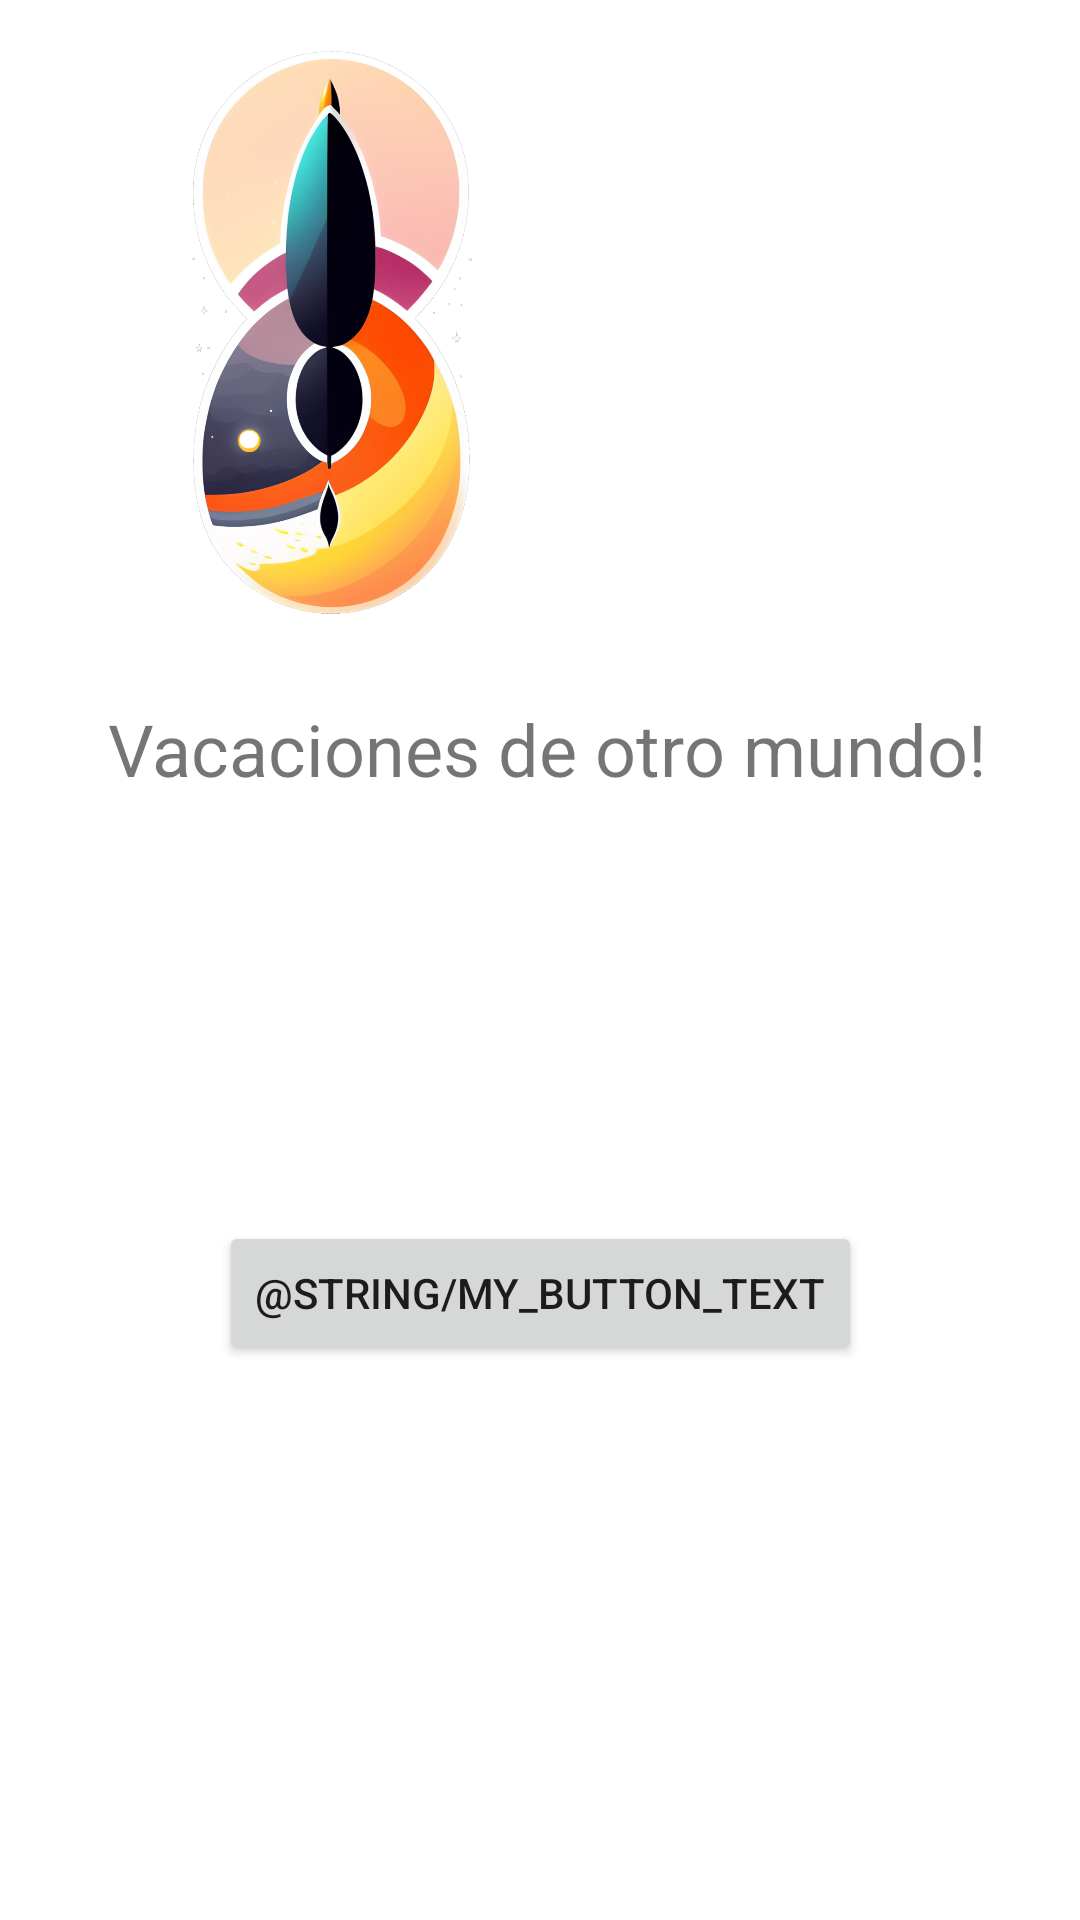

Layout XML and referenced resources for this Android screen:
<!-- AndroidManifest.xml: application theme Theme.AgenciaDeViajes -->
<!-- res/layout/activity_main.xml -->
<?xml version="1.0" encoding="utf-8"?>
<androidx.constraintlayout.widget.ConstraintLayout xmlns:android="http://schemas.android.com/apk/res/android"
    xmlns:app="http://schemas.android.com/apk/res-auto"
    xmlns:tools="http://schemas.android.com/tools"
    android:layout_width="match_parent"
    android:layout_height="match_parent"
    tools:context=".activities.MainActivity">

    <TextView
        android:id="@+id/textView"
        android:layout_width="wrap_content"
        android:layout_height="wrap_content"
        android:text="Vacaciones de otro mundo!"
        android:textSize="24sp"
        app:layout_constraintBottom_toBottomOf="parent"
        app:layout_constraintEnd_toEndOf="parent"
        app:layout_constraintHorizontal_bias="0.537"
        app:layout_constraintStart_toStartOf="parent"
        app:layout_constraintTop_toTopOf="parent"
        app:layout_constraintVertical_bias="0.384" />

    <ImageView
        android:id="@+id/imageView"
        android:layout_width="221dp"
        android:layout_height="222dp"
        app:srcCompat="@drawable/logo"
        tools:layout_editor_absoluteX="95dp"
        tools:layout_editor_absoluteY="16dp" />

    <Button
        android:id="@+id/my_button"
        android:layout_width="wrap_content"
        android:layout_height="wrap_content"
        android:shadowColor="#673AB7"
        android:text="@string/my_button_text"
        android:textColorHighlight="#009688"
        app:layout_constraintBottom_toBottomOf="parent"
        app:layout_constraintEnd_toEndOf="parent"
        app:layout_constraintStart_toStartOf="parent"
        app:layout_constraintTop_toBottomOf="@+id/imageView" />

</androidx.constraintlayout.widget.ConstraintLayout>
<!-- resources referenced by this layout -->
<resources>
  <!-- drawable logo: png bitmap (drawable-hdpi, 158942 bytes) -->
  <style name="Theme.AgenciaDeViajes" parent="Theme.MaterialComponents.Light.DarkActionBar">
          
          <item name="colorPrimary">@color/purple_500</item>
          <item name="colorPrimaryVariant">@color/purple_700</item>
          <item name="colorOnPrimary">@color/white</item>
          
          <item name="colorSecondary">@color/teal_200</item>
          <item name="colorSecondaryVariant">@color/teal_700</item>
          <item name="colorOnSecondary">@color/black</item>
          
          <item name="android:statusBarColor">?attr/colorPrimaryVariant</item>
          
      </style>
  <!-- not gathered from this repository: default colours our renderer supplied (Android Studio template values) -->
  <color name="purple_500">#FF6200EE</color>
  <color name="purple_700">#FF3700B3</color>
  <color name="teal_200">#FF03DAC5</color>
  <color name="teal_700">#FF018786</color>
  <color name="black">#FF000000</color>
  <color name="white">#FFFFFFFF</color>
</resources>
